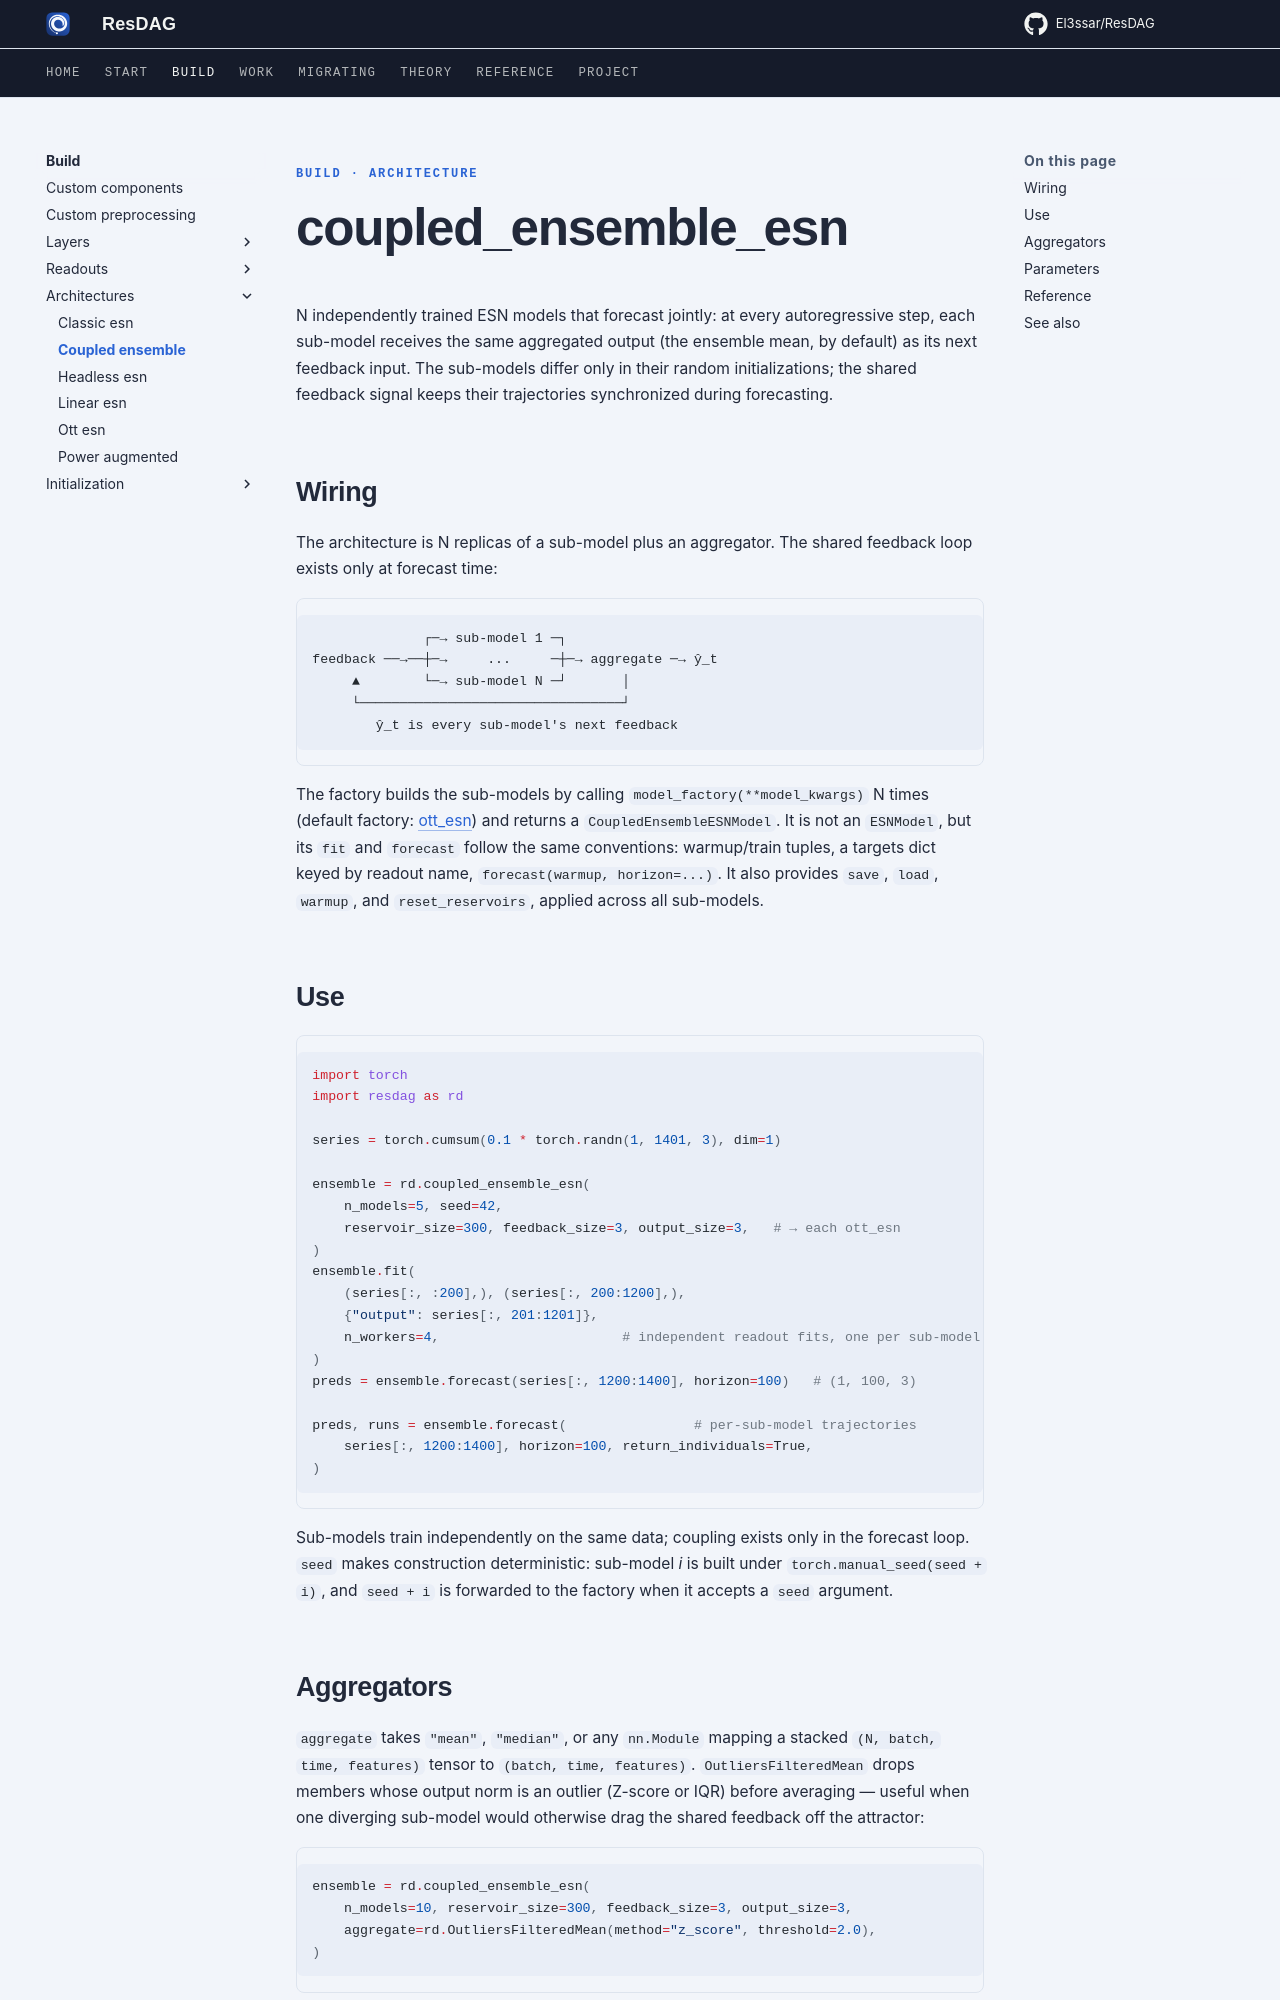

repository: El3ssar/ResDAG · page: build/architectures/coupled-ensemble/index.html · generator: mkdocs

---
description: N independently trained sub-models coupled through a shared aggregated feedback signal during autoregression, trained and run through a single fit/forecast interface.
---

<span class="nb-kicker">Build · Architecture</span>

# coupled_ensemble_esn

N independently trained ESN models that forecast jointly: at every
autoregressive step, each sub-model receives the same aggregated output
(the ensemble mean, by default) as its next feedback input. The sub-models
differ only in their random initializations; the shared feedback signal
keeps their trajectories synchronized during forecasting.

## Wiring

The architecture is N replicas of a sub-model plus an aggregator. The
shared feedback loop exists only at forecast time:

```text
              ┌─→ sub-model 1 ─┐
feedback ──→──┼─→     ...     ─┼─→ aggregate ─→ ŷ_t
     ▲        └─→ sub-model N ─┘       │
     └─────────────────────────────────┘
        ŷ_t is every sub-model's next feedback
```

The factory builds the sub-models by calling `model_factory(**model_kwargs)`
N times (default factory: [ott_esn](ott-esn.md)) and returns a
`CoupledEnsembleESNModel`. It is not an `ESNModel`, but its `fit` and
`forecast` follow the same conventions: warmup/train tuples, a targets dict
keyed by readout name, `forecast(warmup, horizon=...)`. It also provides
`save`, `load`, `warmup`, and `reset_reservoirs`, applied across all
sub-models.

## Use

```python
import torch
import resdag as rd

series = torch.cumsum(0.1 * torch.randn(1, 1401, 3), dim=1)

ensemble = rd.coupled_ensemble_esn(
    n_models=5, seed=42,
    reservoir_size=300, feedback_size=3, output_size=3,   # → each ott_esn
)
ensemble.fit(
    (series[:, :200],), (series[:, 200:1200],),
    {"output": series[:, 201:1201]},
    n_workers=4,                       # independent readout fits, one per sub-model
)
preds = ensemble.forecast(series[:, 1200:1400], horizon=100)   # (1, 100, 3)

preds, runs = ensemble.forecast(                # per-sub-model trajectories
    series[:, 1200:1400], horizon=100, return_individuals=True,
)
```

Sub-models train independently on the same data; coupling exists only in
the forecast loop. `seed` makes construction deterministic: sub-model *i*
is built under `torch.manual_seed(seed + i)`, and `seed + i` is forwarded
to the factory when it accepts a `seed` argument.
